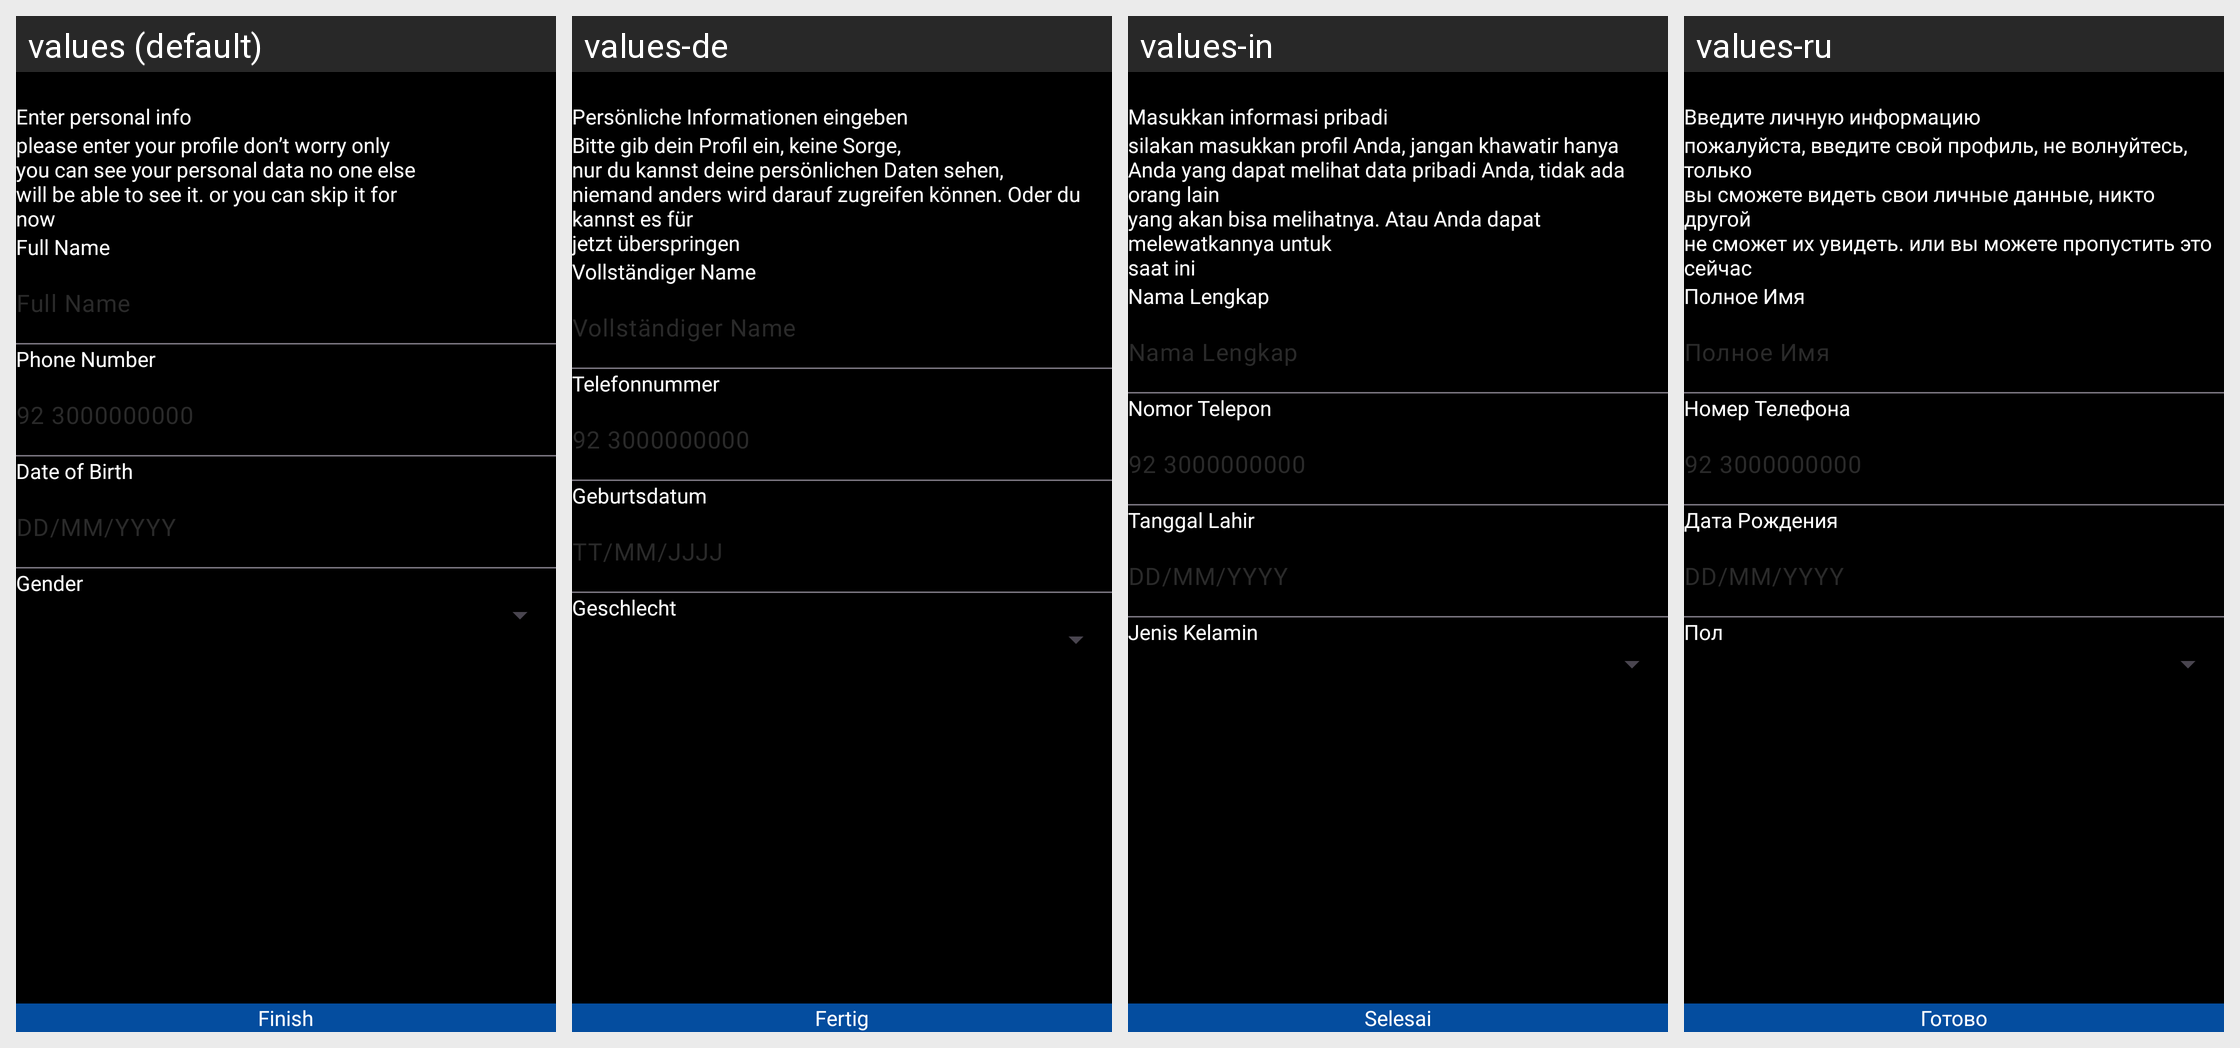

The same Android screen rendered under several of its app's locales, left to right. List the strings drawn on it with the default value and each locale's translation.
Android screen res/layout/activity_personal_info.xml rendered under 4 locales, left to right: values (default), values-de, values-in, values-ru. Device: Nexus 5 (rendered at 1080×1920; each locale shown at half size, 540×960, under a caption strip naming it); theme Theme.AiImageGenerator.
Other locales in the repository, not shown: values-ar, values-es, values-fr, values-hi, values-ja, values-ur, values-zh.
Strings drawn on this screen, with the default value and each locale's value (text and hints the layout hard-codes, and strings that could not be matched under every locale, appear in the picture but are not listed):

enter_personal_info
  values: Enter personal info
  values-de: Persönliche Informationen eingeben
  values-in: Masukkan informasi pribadi
  values-ru: Введите личную информацию

personal_info_text_detail
  values: please enter your profile don’t worry only
      you can see your personal data no one else
      will be able to see it. or you can skip it for
      now
  values-de: Bitte gib dein Profil ein, keine Sorge,
      nur du kannst deine persönlichen Daten sehen,
      niemand anders wird darauf zugreifen können. Oder du kannst es für
      jetzt überspringen
  values-in: silakan masukkan profil Anda, jangan khawatir hanya
      Anda yang dapat melihat data pribadi Anda, tidak ada orang lain
      yang akan bisa melihatnya. Atau Anda dapat melewatkannya untuk
      saat ini
  values-ru: пожалуйста, введите свой профиль, не волнуйтесь, только
      вы сможете видеть свои личные данные, никто другой
      не сможет их увидеть. или вы можете пропустить это
      сейчас

full_name
  values: Full Name
  values-de: Vollständiger Name
  values-in: Nama Lengkap
  values-ru: Полное Имя

phone_number
  values: Phone Number
  values-de: Telefonnummer
  values-in: Nomor Telepon
  values-ru: Номер Телефона

_92_3000000000
  values: 92 3000000000
  values-de: 92 3000000000
  values-in: 92 3000000000
  values-ru: 92 3000000000

date_of_birth
  values: Date of Birth
  values-de: Geburtsdatum
  values-in: Tanggal Lahir
  values-ru: Дата Рождения

dd_mm_yyyy
  values: DD/MM/YYYY
  values-de: TT/MM/JJJJ
  values-in: DD/MM/YYYY
  values-ru: DD/MM/YYYY

gender
  values: Gender
  values-de: Geschlecht
  values-in: Jenis Kelamin
  values-ru: Пол

finish
  values: Finish
  values-de: Fertig
  values-in: Selesai
  values-ru: Готово
